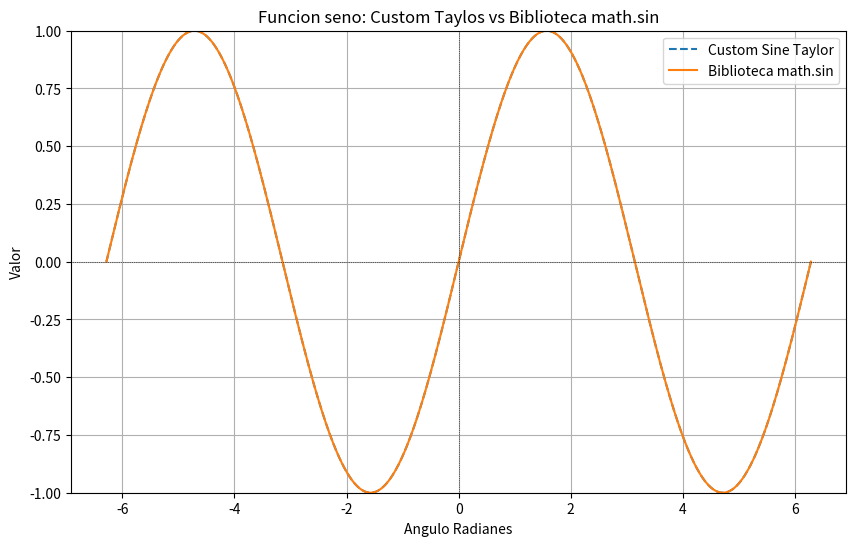

This chart was generated by the following Python code:
import matplotlib.pyplot as plt
import numpy as np

def factorial(num: int) -> int:
    """
    Calculate the factorial of a number.
    """
    fact: int = 1
    for n in range(2, num + 1):
        fact *= n
    return fact

def sine(rad: float, num_terms: int = 10) -> float:
    """
    Calculate sine using the Taylor series expansion.
    """
    sine_value = 0
    for n in range(num_terms):
        term = ((-1)**n) * (rad**(2*n + 1)) / factorial(2*n + 1)
        sine_value += term
    return sine_value

def graph_sine():
    """
    Graph the sine function calculated using Taylor series and compare with the math.sin function.
    """
    # Generate angles from -2π to 2π
    x_values = np.linspace(-2 * np.pi, 2 * np.pi, 1000)
    
    # Calculate sine values using the Taylor series and the math.sin function
    y_taylor = [sine(x, 15) for x in x_values]
    y_actual = np.sin(x_values)
    
    # Plot the graphs
    plt.figure(figsize=(10, 6))
    plt.plot(x_values, y_taylor, label='Custom Sine Taylor', linestyle='--')
    plt.plot(x_values, y_actual, label='Biblioteca math.sin', linestyle='-')
    
    plt.ylim(-1, 1)

    # Add labels, legend, and title
    plt.title("Funcion seno: Custom Taylos vs Biblioteca math.sin")
    plt.xlabel("Angulo Radianes")
    plt.ylabel("Valor")
    plt.axhline(0, color='black', linewidth=0.5, linestyle='dotted')
    plt.axvline(0, color='black', linewidth=0.5, linestyle='dotted')
    plt.legend()
    plt.grid(True)
    plt.show()

def main():
    angle_in_radians = 1.0
    precision = 10 
    result = sine(angle_in_radians, precision)

    n = 10
    print(f"Factorial de {2*n + 1}={factorial(2*n + 1)}")
    
    print(f"Sine({angle_in_radians}) with {precision} terms: {result}")
    
    # Display the graph
    graph_sine()

if __name__ == "__main__":
    main()
